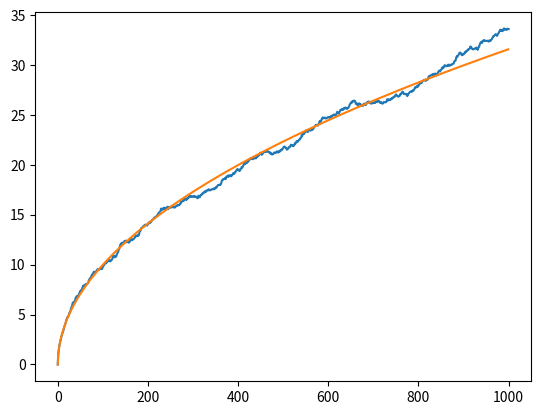

Source code (Python):
import random
import math
import matplotlib.pyplot as plt

def media(x):
	return sum(x)/len(x)

def desvio_padrao(x):
	soma = 0
	media_x = media(x)
	for i in range(len(x)):
		soma += (x[i] - media_x)**2
	return math.sqrt(soma/(len(x)))

def main():
	caminhante = []
	desvio_do_caminhante =[]
	t = []

	for j in range(1000):
		t.append(math.sqrt(j))

	for j in range(200):
		position = []
		position.append(0)	#position start from 0

		for i in range(1000):	#numbers of interations
			x = random.randint(0,1)
			if x==0:
				x=-1.0
			else:
				x=1.0
			position.append(position[-1] + x)	#increment position

		caminhante.append(position)

	for j in range(len(caminhante[0])):
		amostra = []
		for z in range(len(caminhante)):
			amostra.append(caminhante[z][j])	
		desvio_do_caminhante.append(desvio_padrao(amostra))	

	plt.plot(desvio_do_caminhante)	#prepare plot
	plt.plot(t)
	plt.show()	#show plot
	return 0

main()
